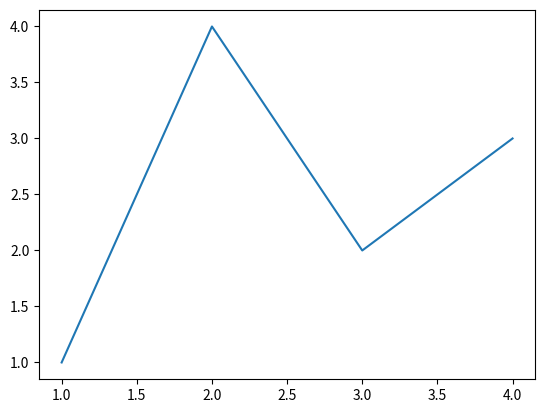
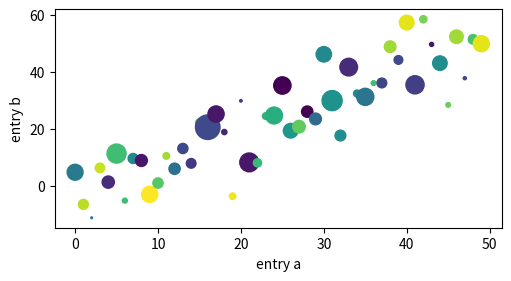

Reproduce these figures in Python, in order.
# This syntax is used to demonstrate the features of matplotlib pyplot

# Imports matplotlib library
import matplotlib as mpl
import matplotlib.pyplot as plt
import numpy as np

fig, ax = plt.subplots()  # Create a figure containing a single axes.
ax.plot([1, 2, 3, 4], [1, 4, 2, 3])  # Plot some data on the axes.
#plt.show() # Display the plot.

fig = plt.figure()  # an empty figure with no Axes
fig, ax = plt.subplots()  # a figure with a single Axes
fig, axs = plt.subplots(2, 2)  # a figure with a 2x2 grid of Axes
# a figure with one axes on the left, and two on the right:
fig, axs = plt.subplot_mosaic([['left', 'right-top'],
                               ['left', 'right_bottom']])
#plt.show()

#Types of inputs to plotting functions

# Plotting functions expect numpy.array or numpy.ma.masked_array as input, or objects that can be passed 
# to numpy.asarray. Classes that are similar to arrays ('array-like') such as pandas data objects and 
# numpy.matrix may not work as intended. Common convention is to convert these to numpy.array objects 
# prior to plotting. For example, to convert a numpy.matrix

b = np.matrix([[1, 2], [3, 4]])
b_asarray = np.asarray(b)

# Matplotlib allows you to provide the data keyword argument and 
# generate plots passing the strings corresponding to the x and y variables.

np.random.seed(19680801)  # seed the random number generator.
data = {'a': np.arange(50),
        'c': np.random.randint(0, 50, 50),
        'd': np.random.randn(50)}
data['b'] = data['a'] + 10 * np.random.randn(50)
data['d'] = np.abs(data['d']) * 100

fig, ax = plt.subplots(figsize=(5, 2.7), layout='constrained')
ax.scatter('a', 'b', c='c', s='d', data=data)
ax.set_xlabel('entry a')
ax.set_ylabel('entry b')
plt.show()

